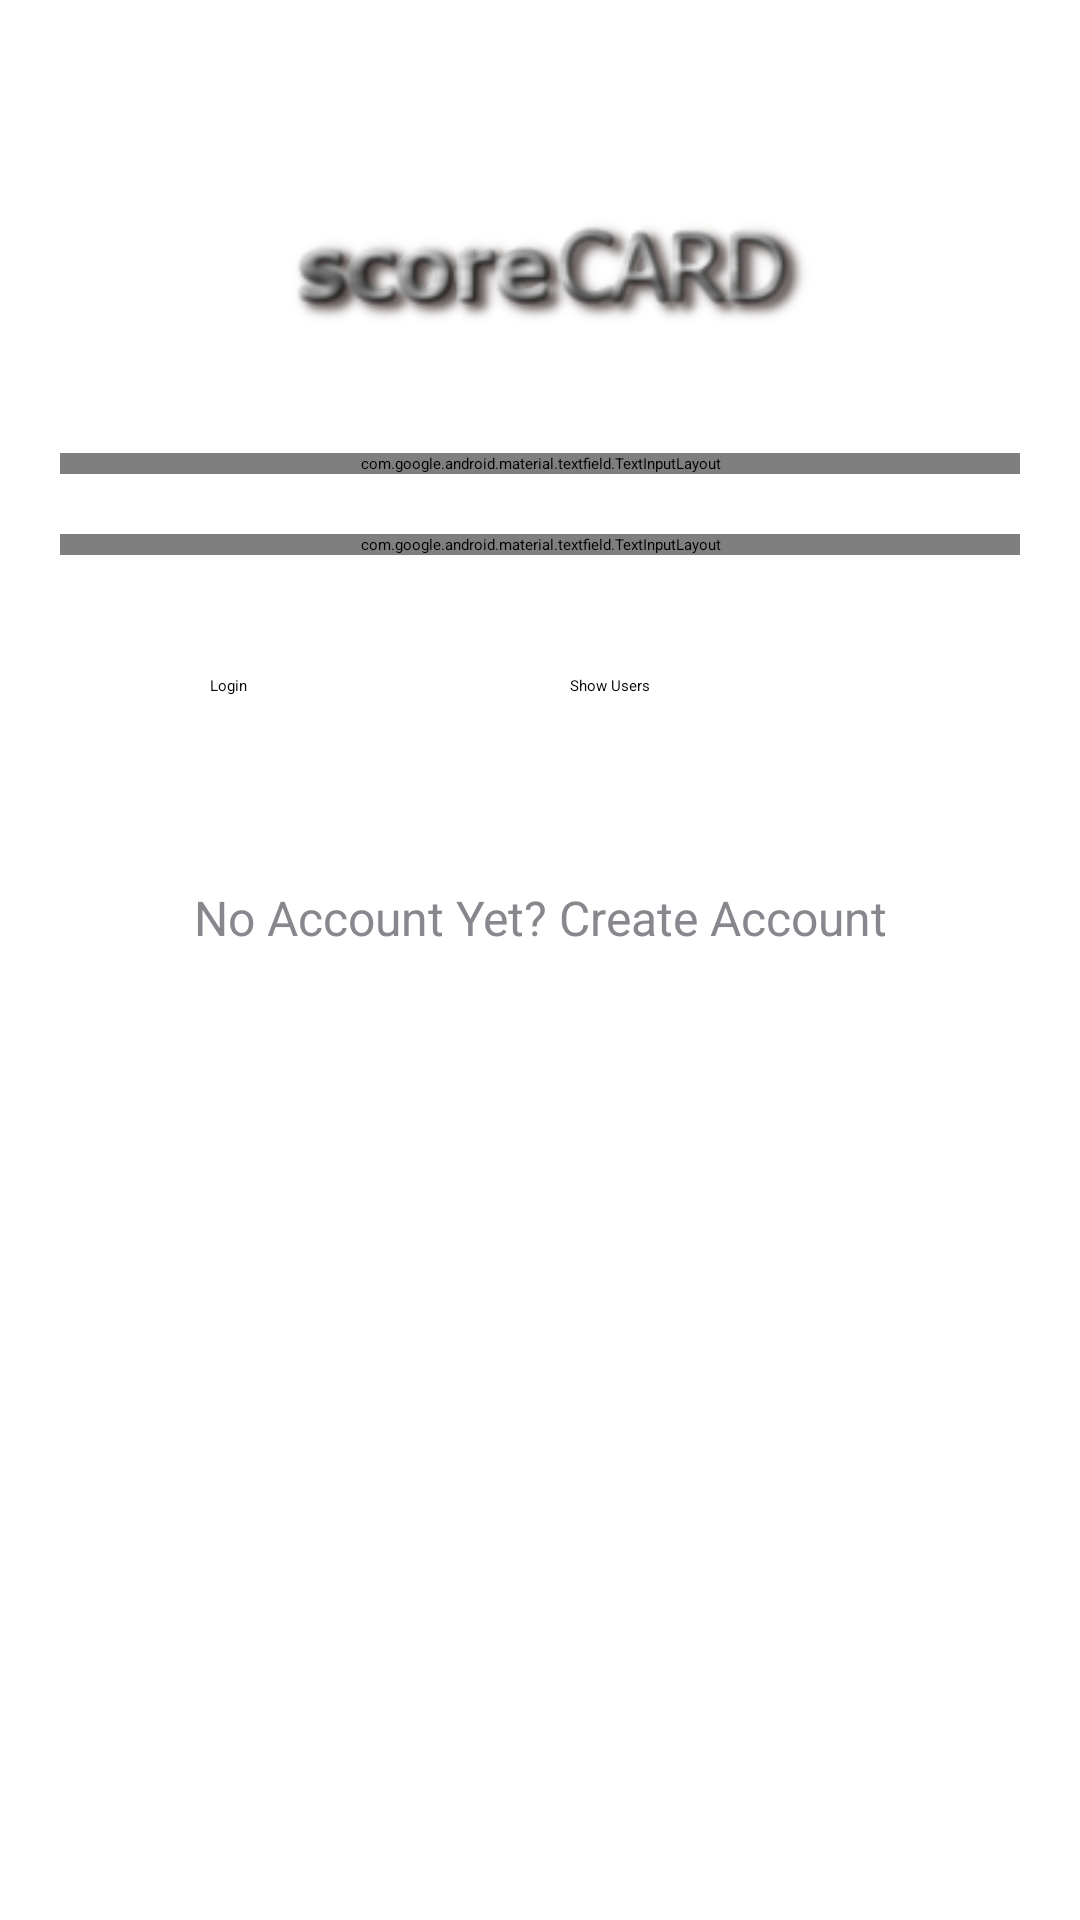

This screen was rendered from an Android layout file. Write that file and the resources it references.
<!-- AndroidManifest.xml: application theme ScorecardTheme -->
<!-- res/layout/activity_login.xml -->
<?xml version="1.0" encoding="utf-8"?>
<android.support.v4.widget.NestedScrollView xmlns:android="http://schemas.android.com/apk/res/android"
    xmlns:tools="http://schemas.android.com/tools"
    android:id="@+id/nestedScrollView"
    android:layout_width="match_parent"
    android:layout_height="match_parent"
    android:paddingBottom="20dp"
    android:paddingLeft="20dp"
    android:paddingRight="20dp"
    android:paddingTop="20dp"
    tools:context=".activities.LoginActivity">

    <android.support.v7.widget.LinearLayoutCompat
        android:layout_width="match_parent"
        android:layout_height="match_parent"
        android:orientation="vertical">

        <android.support.v7.widget.AppCompatImageView
            android:layout_width="wrap_content"
            android:layout_height="wrap_content"
            android:layout_gravity="center_horizontal"
            android:layout_marginTop="40dp"
            android:src="@drawable/scorecard_logo" />

        <android.support.design.widget.TextInputLayout
            android:id="@+id/textInputLayoutUser"
            android:layout_width="match_parent"
            android:layout_height="wrap_content"
            android:layout_marginTop="40dp">

            <android.support.design.widget.TextInputEditText
                android:id="@+id/textInputEditTextUser"
                android:layout_width="match_parent"
                android:layout_height="wrap_content"
                android:hint="@string/hint_username"
                android:inputType="text"
                android:maxLines="1" />

        </android.support.design.widget.TextInputLayout>

        <android.support.design.widget.TextInputLayout
            android:id="@+id/textInputLayoutPassword"
            android:layout_width="match_parent"
            android:layout_height="wrap_content"
            android:layout_marginTop="20dp">

            <android.support.design.widget.TextInputEditText
                android:id="@+id/textInputEditTextPassword"
                android:layout_width="match_parent"
                android:layout_height="wrap_content"
                android:hint="@string/hint_password"
                android:inputType="textPassword"
                android:maxLines="1"/>
        </android.support.design.widget.TextInputLayout>

        <android.support.v7.widget.LinearLayoutCompat
            android:layout_width="match_parent"
            android:layout_height="wrap_content"
            android:orientation="horizontal"
            android:gravity="center">

            <android.support.v7.widget.AppCompatButton
                style="@style/buttonStyle"
                android:id="@+id/appCompatButtonLogin"
                android:layout_marginTop="30dp"
                android:layout_marginBottom="10dp"
                android:layout_marginRight="20dp"
                android:layout_width="100dp"
                android:layout_height="40dp"
                android:text="@string/text_login" />

            <android.support.v7.widget.AppCompatButton
                style="@style/buttonStyle"
                android:id="@+id/appCompatButtonUserList"
                android:layout_marginTop="30dp"
                android:layout_marginBottom="10dp"
                android:layout_width="100dp"
                android:layout_height="40dp"
                android:text="@string/text_show_userlist" />
        </android.support.v7.widget.LinearLayoutCompat>

        <android.support.v7.widget.AppCompatTextView
            android:id="@+id/textViewLinkRegister"
            android:layout_width="fill_parent"
            android:layout_height="wrap_content"
            android:layout_marginTop="30dp"
            android:gravity="center"
            android:text="@string/text_not_member"
            android:textColor="@color/colorTextHint"
            android:textSize="16dp" />
    </android.support.v7.widget.LinearLayoutCompat>
</android.support.v4.widget.NestedScrollView>
<!-- resources referenced by this layout -->
<resources>
  <color name="colorTextHint">#87888d</color>
  <!-- drawable scorecard_logo: png bitmap (drawable, 18475 bytes) -->
  <string name="hint_password">Password</string>
  <string name="hint_username">Username</string>
  <string name="text_login">Login</string>
  <string name="text_not_member">No Account Yet? Create Account</string>
  <string name="text_show_userlist">Show Users</string>
</resources>
